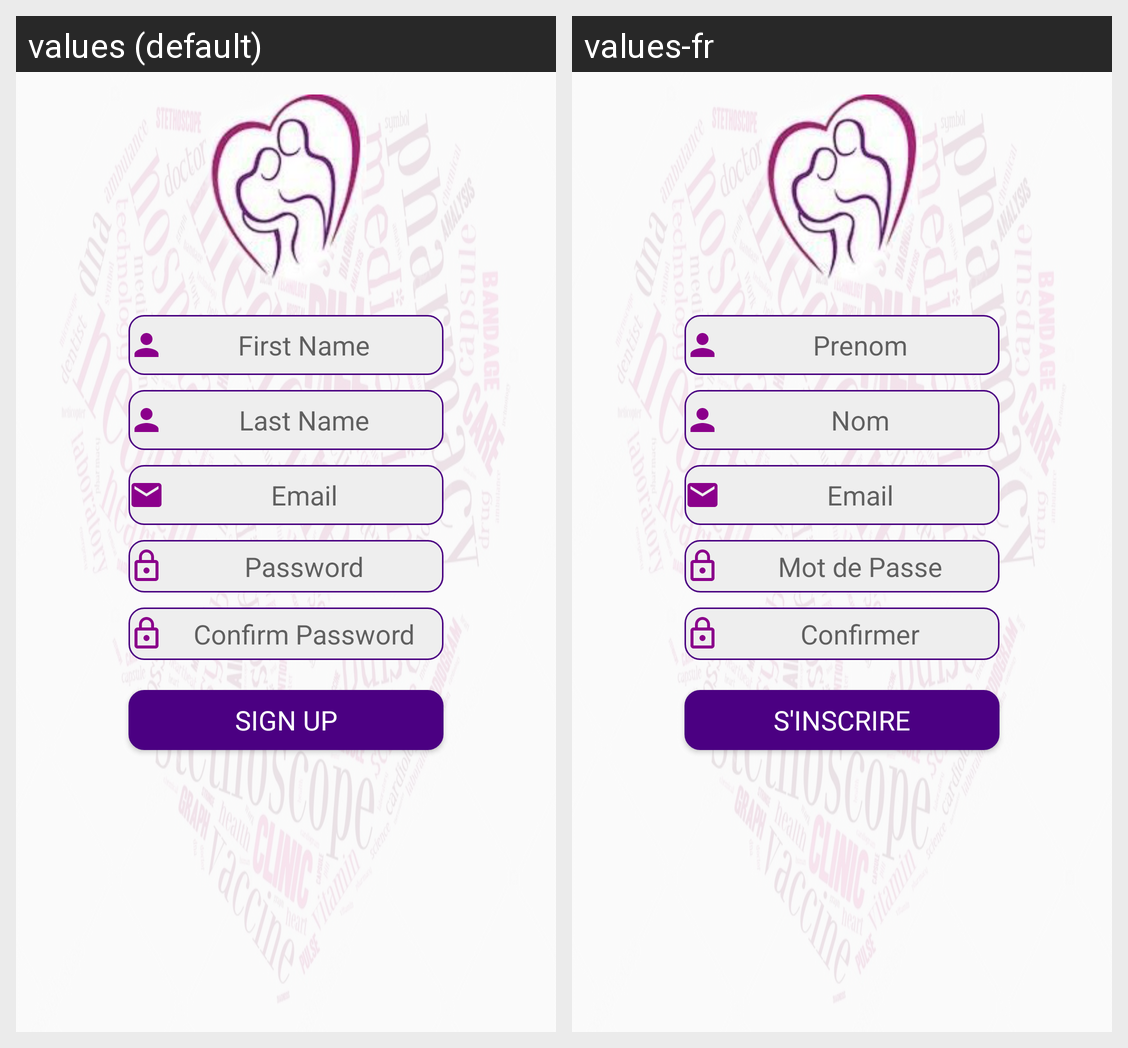

The Android screen above is rendered under two locales of the same app. Produce the string resources it draws, with the default and per-locale values.
Android screen res/layout/activity_signup.xml rendered under 2 locales, left to right: values (default), values-fr. Device: Nexus 5 (rendered at 1080×1920; each locale shown at half size, 540×960, under a caption strip naming it); theme AppTheme.
Strings drawn on this screen, with the default value and each locale's value (text and hints the layout hard-codes, and strings that could not be matched under every locale, appear in the picture but are not listed):

firstname
  values: First Name
  values-fr: Prenom

lastname
  values: Last Name
  values-fr: Nom

email
  values: Email
  values-fr: Email

password
  values: Password
  values-fr: Mot de Passe

confirmepassword
  values: Confirm Password
  values-fr: Confirmer

signup
  values: Sign Up
  values-fr: S'inscrire
